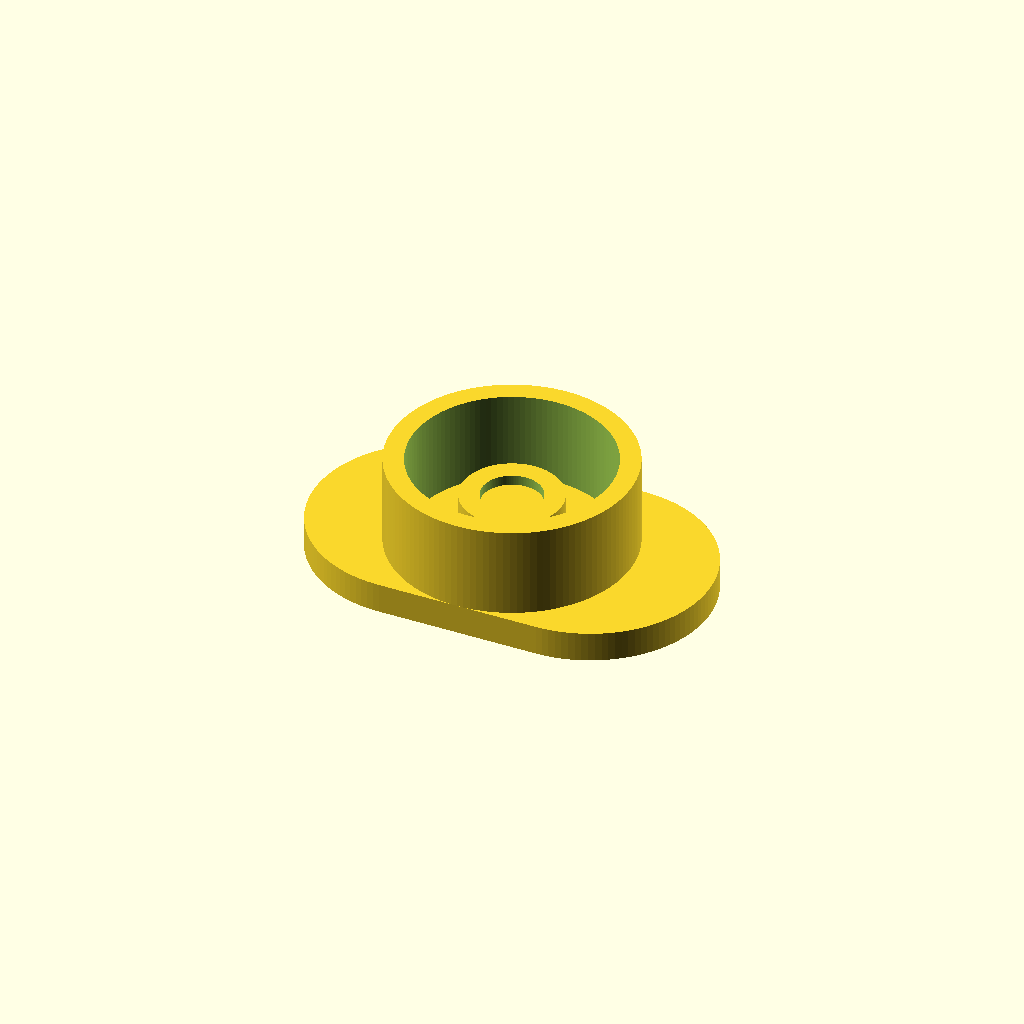
Cell 1 — every parameter at its default value.
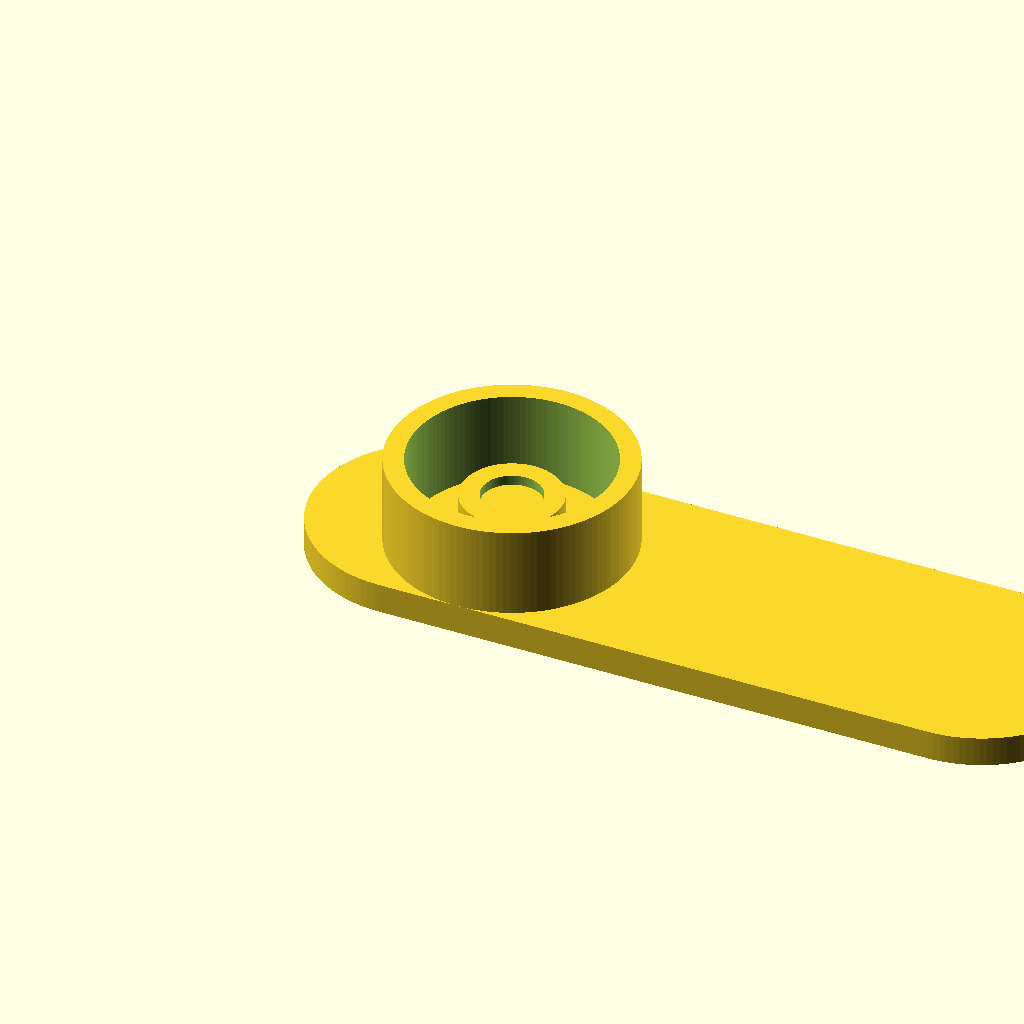
Cell 2: base_length = 1.5 (everything else at default).
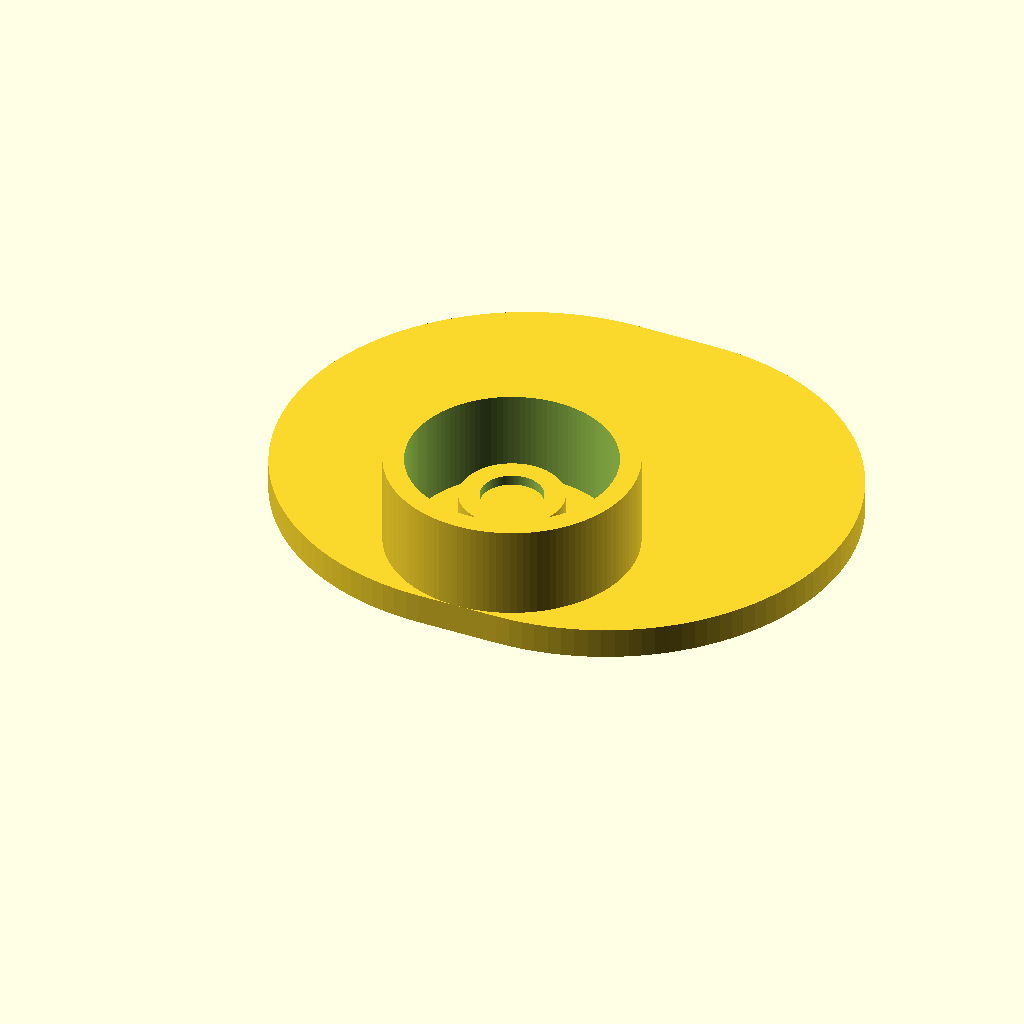
Cell 3: base_width = 0.9 (everything else at default).
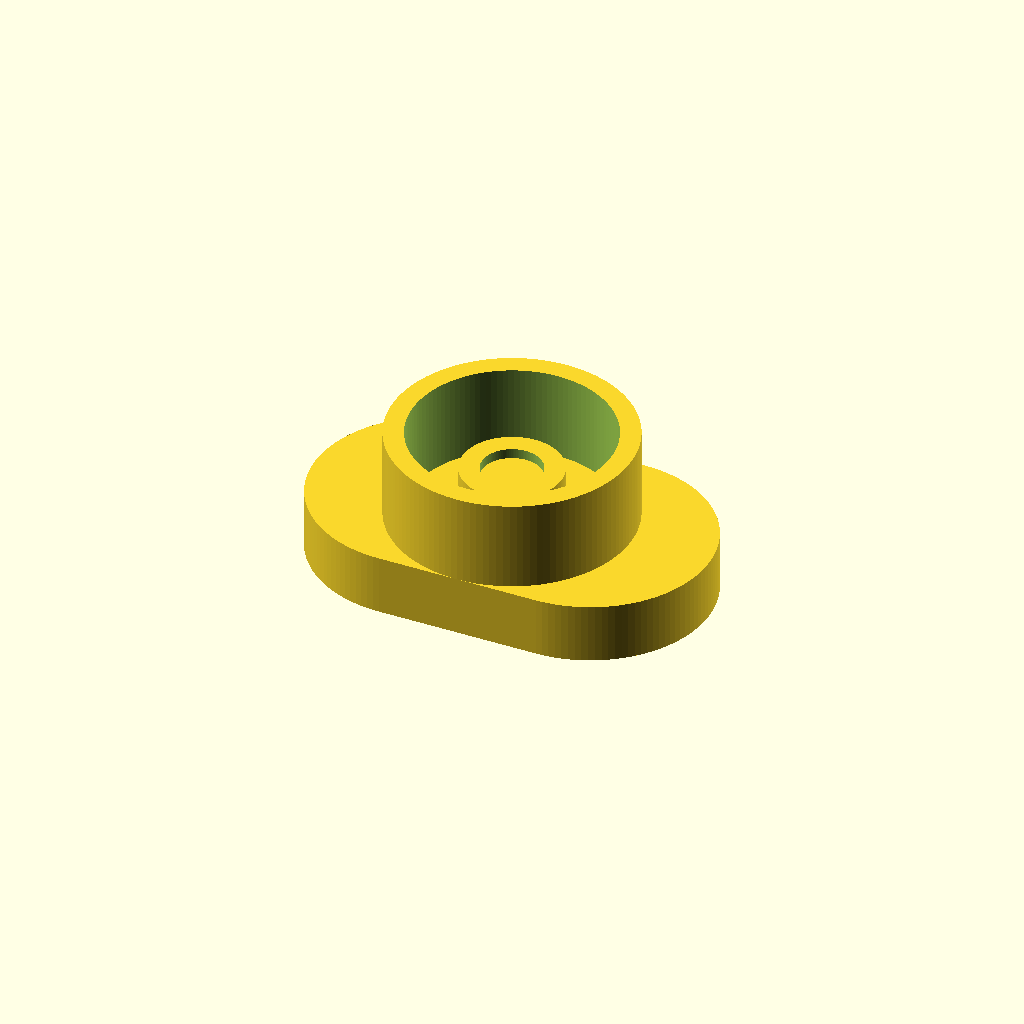
Cell 4: base_height = 0.1125 (everything else at default).
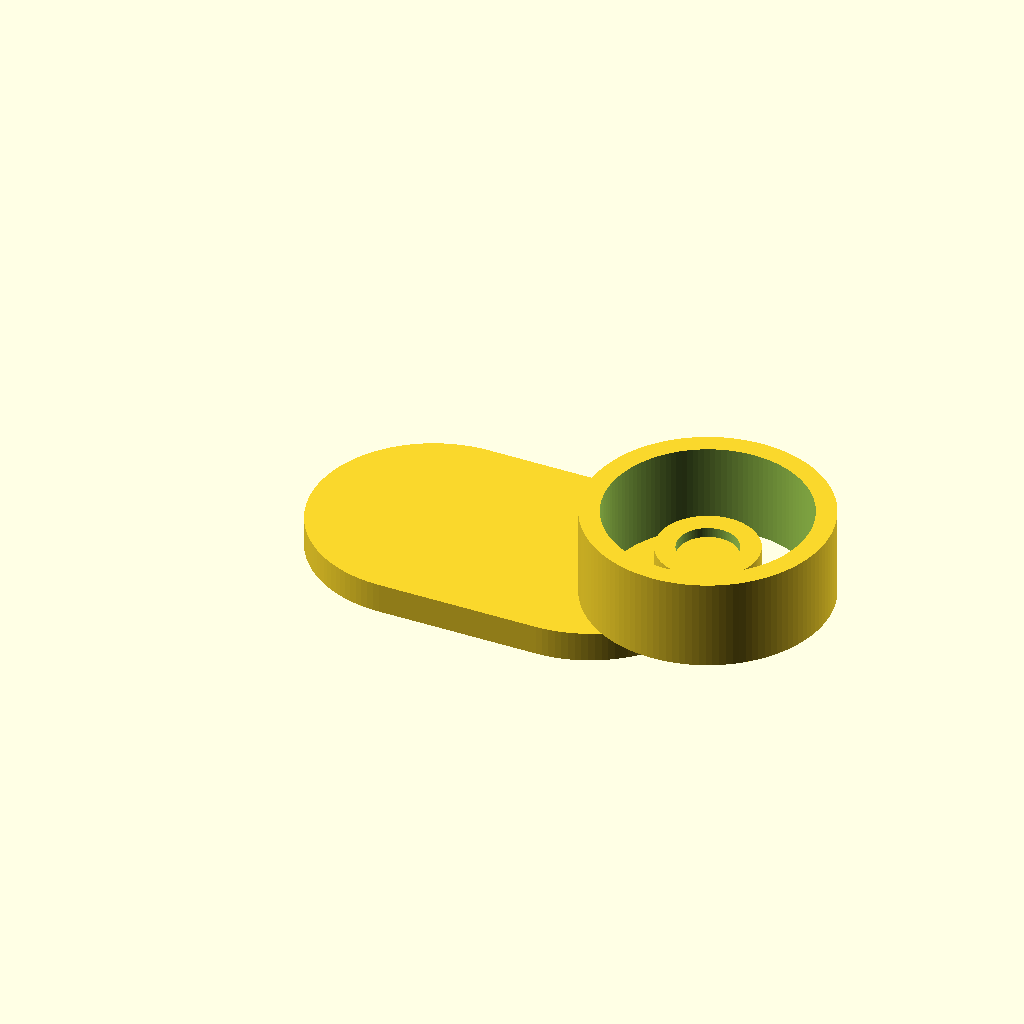
Cell 5: cx = 0.75 (everything else at default).
All cells are drawn from one camera (rotation 55°, 0°, 25°, orthographic, colour scheme Cornfield), so only the parameter changes between them.
Source of the model, projects/p3d-bench/demo/runs/text2cad_0013_00135378_parametric_openscad_glm-reason/generated.scad:
// === Parametric Dimensions ===
base_length = 0.75;           // Base footprint length
base_width = 0.45;            // Base footprint width
base_height = 0.05625;        // Base height (shoulder datum)
main_depth = 0.0562;          // Main depth (≈ base_height)

// Center axis position from left and front edges
cx = 0.375;                   // 0.375 from left edge
cy = 0.225;                   // 0.225 from front edge

// Concentric circular radii (outer to inner)
r_collar_outer = 0.225;       // Outer collar outer radius
r_collar_inner = 0.1875;      // Outer collar inner radius (opening)
r_middle_outer = 0.0937;      // Middle annular section outer radius
r_middle_inner = 0.0562;      // Middle annular section inner radius (opening)
r_center = 0.0562;            // Innermost solid section radius

// Heights measured from shared shoulder datum (top of base)
h_collar = 0.1687;            // Collar reaches 0.1687 from shoulder
h_middle = 0.0937;            // Middle section reaches 0.0937 from shoulder
h_center = 0.075;             // Center post reaches 0.075 from shoulder

shoulder_z = base_height;     // Z position of shoulder datum

$fn = 120;

// Stadium (capsule/slot) shape module for the rounded rectangular base
module stadium(l, w, h) {
    r = w / 2;
    hull() {
        translate([r, r, 0])
            cylinder(r=r, h=h);
        translate([l - r, r, 0])
            cylinder(r=r, h=h);
    }
}

// Annular ring module (tube with hollow center = real opening)
module annular_ring(outer_r, inner_r, height) {
    difference() {
        cylinder(r=outer_r, h=height);
        translate([0, 0, -0.001])
            cylinder(r=inner_r, h=height + 0.002);
    }
}

// === Main Assembly ===
union() {
    // Rounded slot-like rectangular base
    stadium(base_length, base_width, base_height);

    // Outer annular collar: occupies central 0.45 x 0.45 span
    // Outer radius 0.225, inner radius 0.1875 (hollow opening)
    translate([cx, cy, shoulder_z])
        annular_ring(r_collar_outer, r_collar_inner, h_collar);

    // Smaller coaxial annular section
    // Outer radius 0.0937, inner radius 0.0562 (hollow opening)
    // Offsets: left 0.2812, right 0.2814, front 0.1312, back 0.1314
    translate([cx, cy, shoulder_z])
        annular_ring(r_middle_outer, r_middle_inner, h_middle);

    // Innermost solid circular section
    // Radius 0.0562, length 0.1125, width 0.1125, height 0.075
    // Offsets: left 0.3188, right 0.3188, front 0.1688, back 0.1688
    translate([cx, cy, shoulder_z])
        cylinder(r=r_center, h=h_center);
}
Customizer parameters (derived from the source; name, type, default, range or options):
base_length: number, default 0.75
base_width: number, default 0.45
base_height: number, default 0.05625
main_depth: number, default 0.0562
cx: number, default 0.375
cy: number, default 0.225
r_collar_outer: number, default 0.225
r_collar_inner: number, default 0.1875
r_middle_outer: number, default 0.0937
r_middle_inner: number, default 0.0562
r_center: number, default 0.0562
h_collar: number, default 0.1687
h_middle: number, default 0.0937
h_center: number, default 0.075
